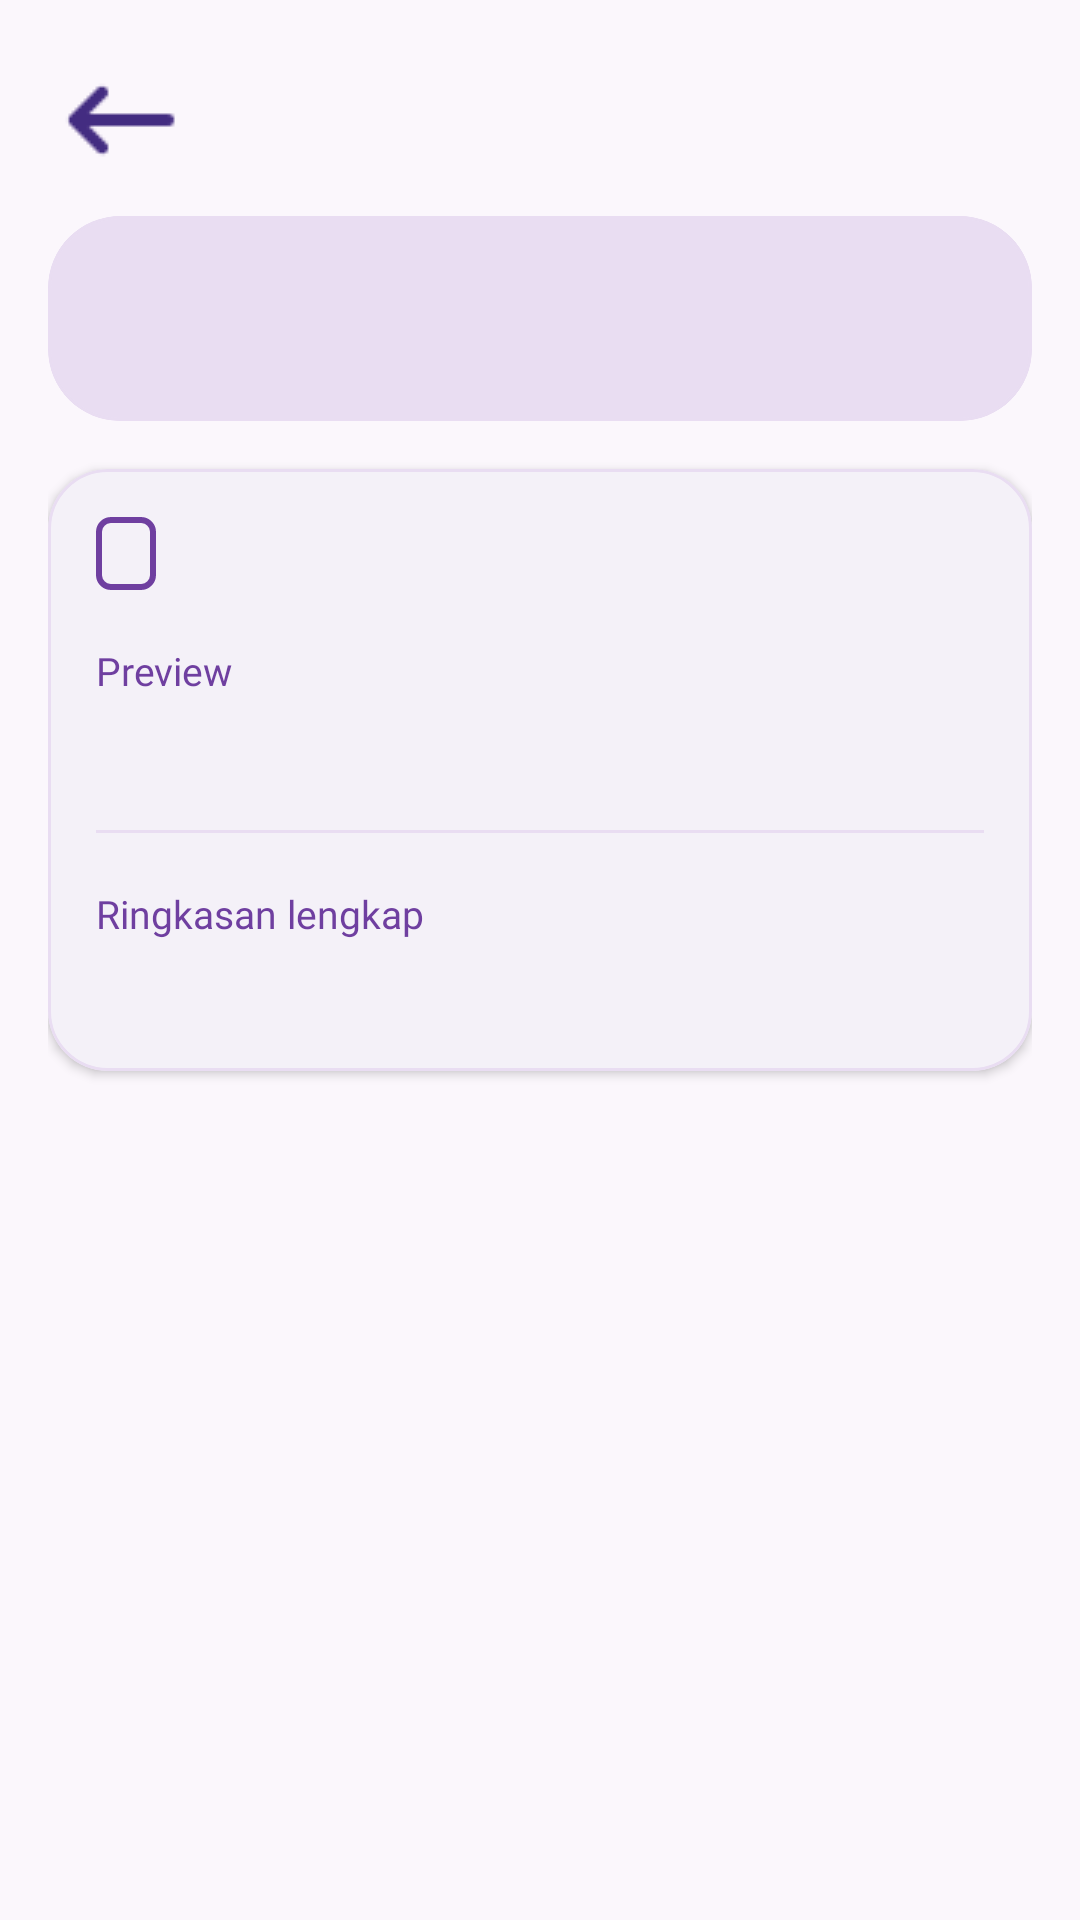

The Android layout XML behind this screen, and the referenced resources:
<!-- AndroidManifest.xml: application theme Theme.Sereluna -->
<!-- res/layout/activity_diary_detail.xml -->
<?xml version="1.0" encoding="utf-8"?>
<androidx.constraintlayout.widget.ConstraintLayout xmlns:android="http://schemas.android.com/apk/res/android"
    xmlns:app="http://schemas.android.com/apk/res-auto"
    xmlns:tools="http://schemas.android.com/tools"
    android:layout_width="match_parent"
    android:layout_height="match_parent"
    android:background="?android:attr/colorBackground">

    <ImageButton
        android:id="@+id/backButton"
        android:layout_width="wrap_content"
        android:layout_height="wrap_content"
        android:layout_marginStart="16dp"
        android:layout_marginTop="16dp"
        android:background="?android:attr/selectableItemBackgroundBorderless"
        android:contentDescription="@string/back_button_description"
        android:src="@drawable/ic_back"
        app:layout_constraintStart_toStartOf="parent"
        app:layout_constraintTop_toTopOf="parent" />

    <ScrollView
        android:id="@+id/scrollView"
        android:layout_width="0dp"
        android:layout_height="0dp"
        android:fillViewport="true"
        android:paddingHorizontal="16dp"
        android:paddingBottom="20dp"
        app:layout_constraintBottom_toBottomOf="parent"
        app:layout_constraintEnd_toEndOf="parent"
        app:layout_constraintStart_toStartOf="parent"
        app:layout_constraintTop_toBottomOf="@id/backButton">

        <LinearLayout
            android:layout_width="match_parent"
            android:layout_height="wrap_content"
            android:orientation="vertical">

            <com.google.android.material.card.MaterialCardView
                android:layout_width="match_parent"
                android:layout_height="wrap_content"
                android:layout_marginTop="8dp"
                app:cardBackgroundColor="?attr/colorPrimaryContainer"
                app:cardCornerRadius="24dp"
                app:cardElevation="0dp">

                <LinearLayout
                    android:layout_width="match_parent"
                    android:layout_height="wrap_content"
                    android:orientation="vertical"
                    android:padding="18dp">

                    <TextView
                        android:id="@+id/tvDetailDate"
                        android:layout_width="wrap_content"
                        android:layout_height="wrap_content"
                        android:fontFamily="@font/raleway_bold"
                        android:textColor="?attr/colorOnPrimaryContainer"
                        android:textSize="24sp"
                        tools:text="19 Mei 2026" />

                    <TextView
                        android:id="@+id/tvDetailMeta"
                        android:layout_width="match_parent"
                        android:layout_height="wrap_content"
                        android:layout_marginTop="14dp"
                        android:fontFamily="@font/raleway_medium"
                        android:lineSpacingExtra="4dp"
                        android:textColor="?attr/colorOnPrimaryContainer"
                        android:textSize="12sp"
                        android:visibility="gone"
                        tools:text="Diary ID: ...\nSession ID: ...\nUpdated: ..." />
                </LinearLayout>
            </com.google.android.material.card.MaterialCardView>

            <com.google.android.material.card.MaterialCardView
                android:layout_width="match_parent"
                android:layout_height="wrap_content"
                android:layout_marginTop="16dp"
                app:cardBackgroundColor="?attr/colorSurface"
                app:cardCornerRadius="20dp"
                app:cardElevation="2dp">

                <LinearLayout
                    android:layout_width="match_parent"
                    android:layout_height="wrap_content"
                    android:orientation="vertical"
                    android:padding="16dp">

                    <LinearLayout
                        android:layout_width="match_parent"
                        android:layout_height="wrap_content"
                        android:orientation="horizontal">

                        <TextView
                            android:id="@+id/tvDetailStatus"
                            android:layout_width="wrap_content"
                            android:layout_height="wrap_content"
                            android:background="@drawable/button_border"
                            android:fontFamily="@font/raleway_bold"
                            android:paddingHorizontal="10dp"
                            android:paddingVertical="4dp"
                            android:textColor="?attr/colorPrimary"
                            android:textSize="12sp"
                            tools:text="done" />

                        <TextView
                            android:id="@+id/tvDetailModel"
                            android:layout_width="0dp"
                            android:layout_height="wrap_content"
                            android:layout_marginStart="10dp"
                            android:layout_weight="1"
                            android:fontFamily="@font/raleway_medium"
                            android:gravity="end"
                            android:textColor="?attr/colorOnSurface"
                            android:textSize="12sp"
                            tools:text="model name" />
                    </LinearLayout>

                    <TextView
                        android:id="@+id/tvDetailPreviewLabel"
                        android:layout_width="wrap_content"
                        android:layout_height="wrap_content"
                        android:layout_marginTop="18dp"
                        android:fontFamily="@font/raleway_bold"
                        android:text="Preview"
                        android:textColor="?attr/colorPrimary"
                        android:textSize="13sp" />

                    <TextView
                        android:id="@+id/tvDetailPreview"
                        android:layout_width="match_parent"
                        android:layout_height="wrap_content"
                        android:layout_marginTop="6dp"
                        android:fontFamily="@font/raleway_medium"
                        android:lineSpacingExtra="4dp"
                        android:textColor="?attr/colorOnSurface"
                        android:textSize="15sp"
                        tools:text="Preview dari diary sesi." />

                    <View
                        android:layout_width="match_parent"
                        android:layout_height="1dp"
                        android:layout_marginVertical="18dp"
                        android:background="?attr/colorPrimaryContainer" />

                    <TextView
                        android:id="@+id/tvDetailSummaryLabel"
                        android:layout_width="wrap_content"
                        android:layout_height="wrap_content"
                        android:fontFamily="@font/raleway_bold"
                        android:text="Ringkasan lengkap"
                        android:textColor="?attr/colorPrimary"
                        android:textSize="13sp" />

                    <TextView
                        android:id="@+id/tvDetailSummary"
                        android:layout_width="match_parent"
                        android:layout_height="wrap_content"
                        android:layout_marginTop="6dp"
                        android:fontFamily="@font/raleway_bold"
                        android:lineSpacingExtra="5dp"
                        android:textColor="?attr/colorOnSurface"
                        android:textSize="16sp"
                        tools:text="Ringkasan lengkap diary sesi tampil di sini." />
                </LinearLayout>
            </com.google.android.material.card.MaterialCardView>
        </LinearLayout>
    </ScrollView>

</androidx.constraintlayout.widget.ConstraintLayout>
<!-- resources referenced by this layout -->
<resources>
  <!-- drawable button_border (drawable) -->
  <?xml version="1.0" encoding="utf-8"?>
  <shape xmlns:android="http://schemas.android.com/apk/res/android">
      <solid android:color="@android:color/transparent"/>
      <stroke
          android:width="2dp"
          android:color="?attr/colorPrimary"/>
      <corners android:radius="4dp"/>
      <padding
          android:left="10dp"
          android:top="10dp"
          android:right="10dp"
          android:bottom="10dp"/>
  </shape>
  <string name="back_button_description">Kembali</string>
  <style name="Theme.Sereluna" parent="Base.Theme.Sereluna" />
  <color name="brand_purple_primary">#6F3FA0</color>
  <color name="white">#FFFFFFFF</color>
  <color name="brand_purple_pastel">#E9DDF2</color>
  <color name="brand_purple_dark">#31124A</color>
  <color name="brand_rose_gold">#C8957B</color>
  <color name="brand_sage">#8FAF9A</color>
  <color name="brand_plum_900">#21102F</color>
  <color name="brand_pearl">#FBF8FC</color>
  <color name="light_background">#FBF7FC</color>
  <color name="light_surface">#FFFFFF</color>
  <color name="text_primary_dark">#DE000000</color>
  <color name="text_secondary_dark">#8A000000</color>
  <style name="Widget.App.TextInputLayout" parent="Widget.Material3.TextInputLayout.OutlinedBox">
          <item name="boxCornerRadiusTopStart">12dp</item>
          <item name="boxCornerRadiusTopEnd">12dp</item>
          <item name="boxCornerRadiusBottomStart">12dp</item>
          <item name="boxCornerRadiusBottomEnd">12dp</item>
          <item name="boxStrokeWidth">1dp</item>
          <item name="boxStrokeWidthFocused">2dp</item>
          <item name="boxStrokeColor">?attr/colorPrimary</item>
      </style>
  <style name="Widget.App.Button" parent="Widget.Material3.Button">
          <item name="cornerRadius">12dp</item>
          <item name="android:paddingTop">14dp</item>
          <item name="android:paddingBottom">14dp</item>
          <item name="android:fontFamily">@font/raleway_bold</item>
          <item name="backgroundTint">@color/brand_purple_primary</item>
      </style>
  <style name="Widget.App.CardView" parent="Widget.Material3.CardView.Elevated">
          <item name="cardCornerRadius">18dp</item>
          <item name="cardElevation">4dp</item>
          <item name="cardBackgroundColor">?attr/colorSurface</item>
          <item name="strokeColor">@color/brand_purple_pastel</item>
          <item name="strokeWidth">1dp</item>
      </style>
  <style name="WindowAnimationTransition">
          <item name="android:activityOpenEnterAnimation">@anim/slide_in_right</item>
          <item name="android:activityOpenExitAnimation">@anim/fade_out</item>
          <item name="android:activityCloseEnterAnimation">@anim/fade_in</item>
          <item name="android:activityCloseExitAnimation">@anim/slide_out_right</item>
      </style>
</resources>
